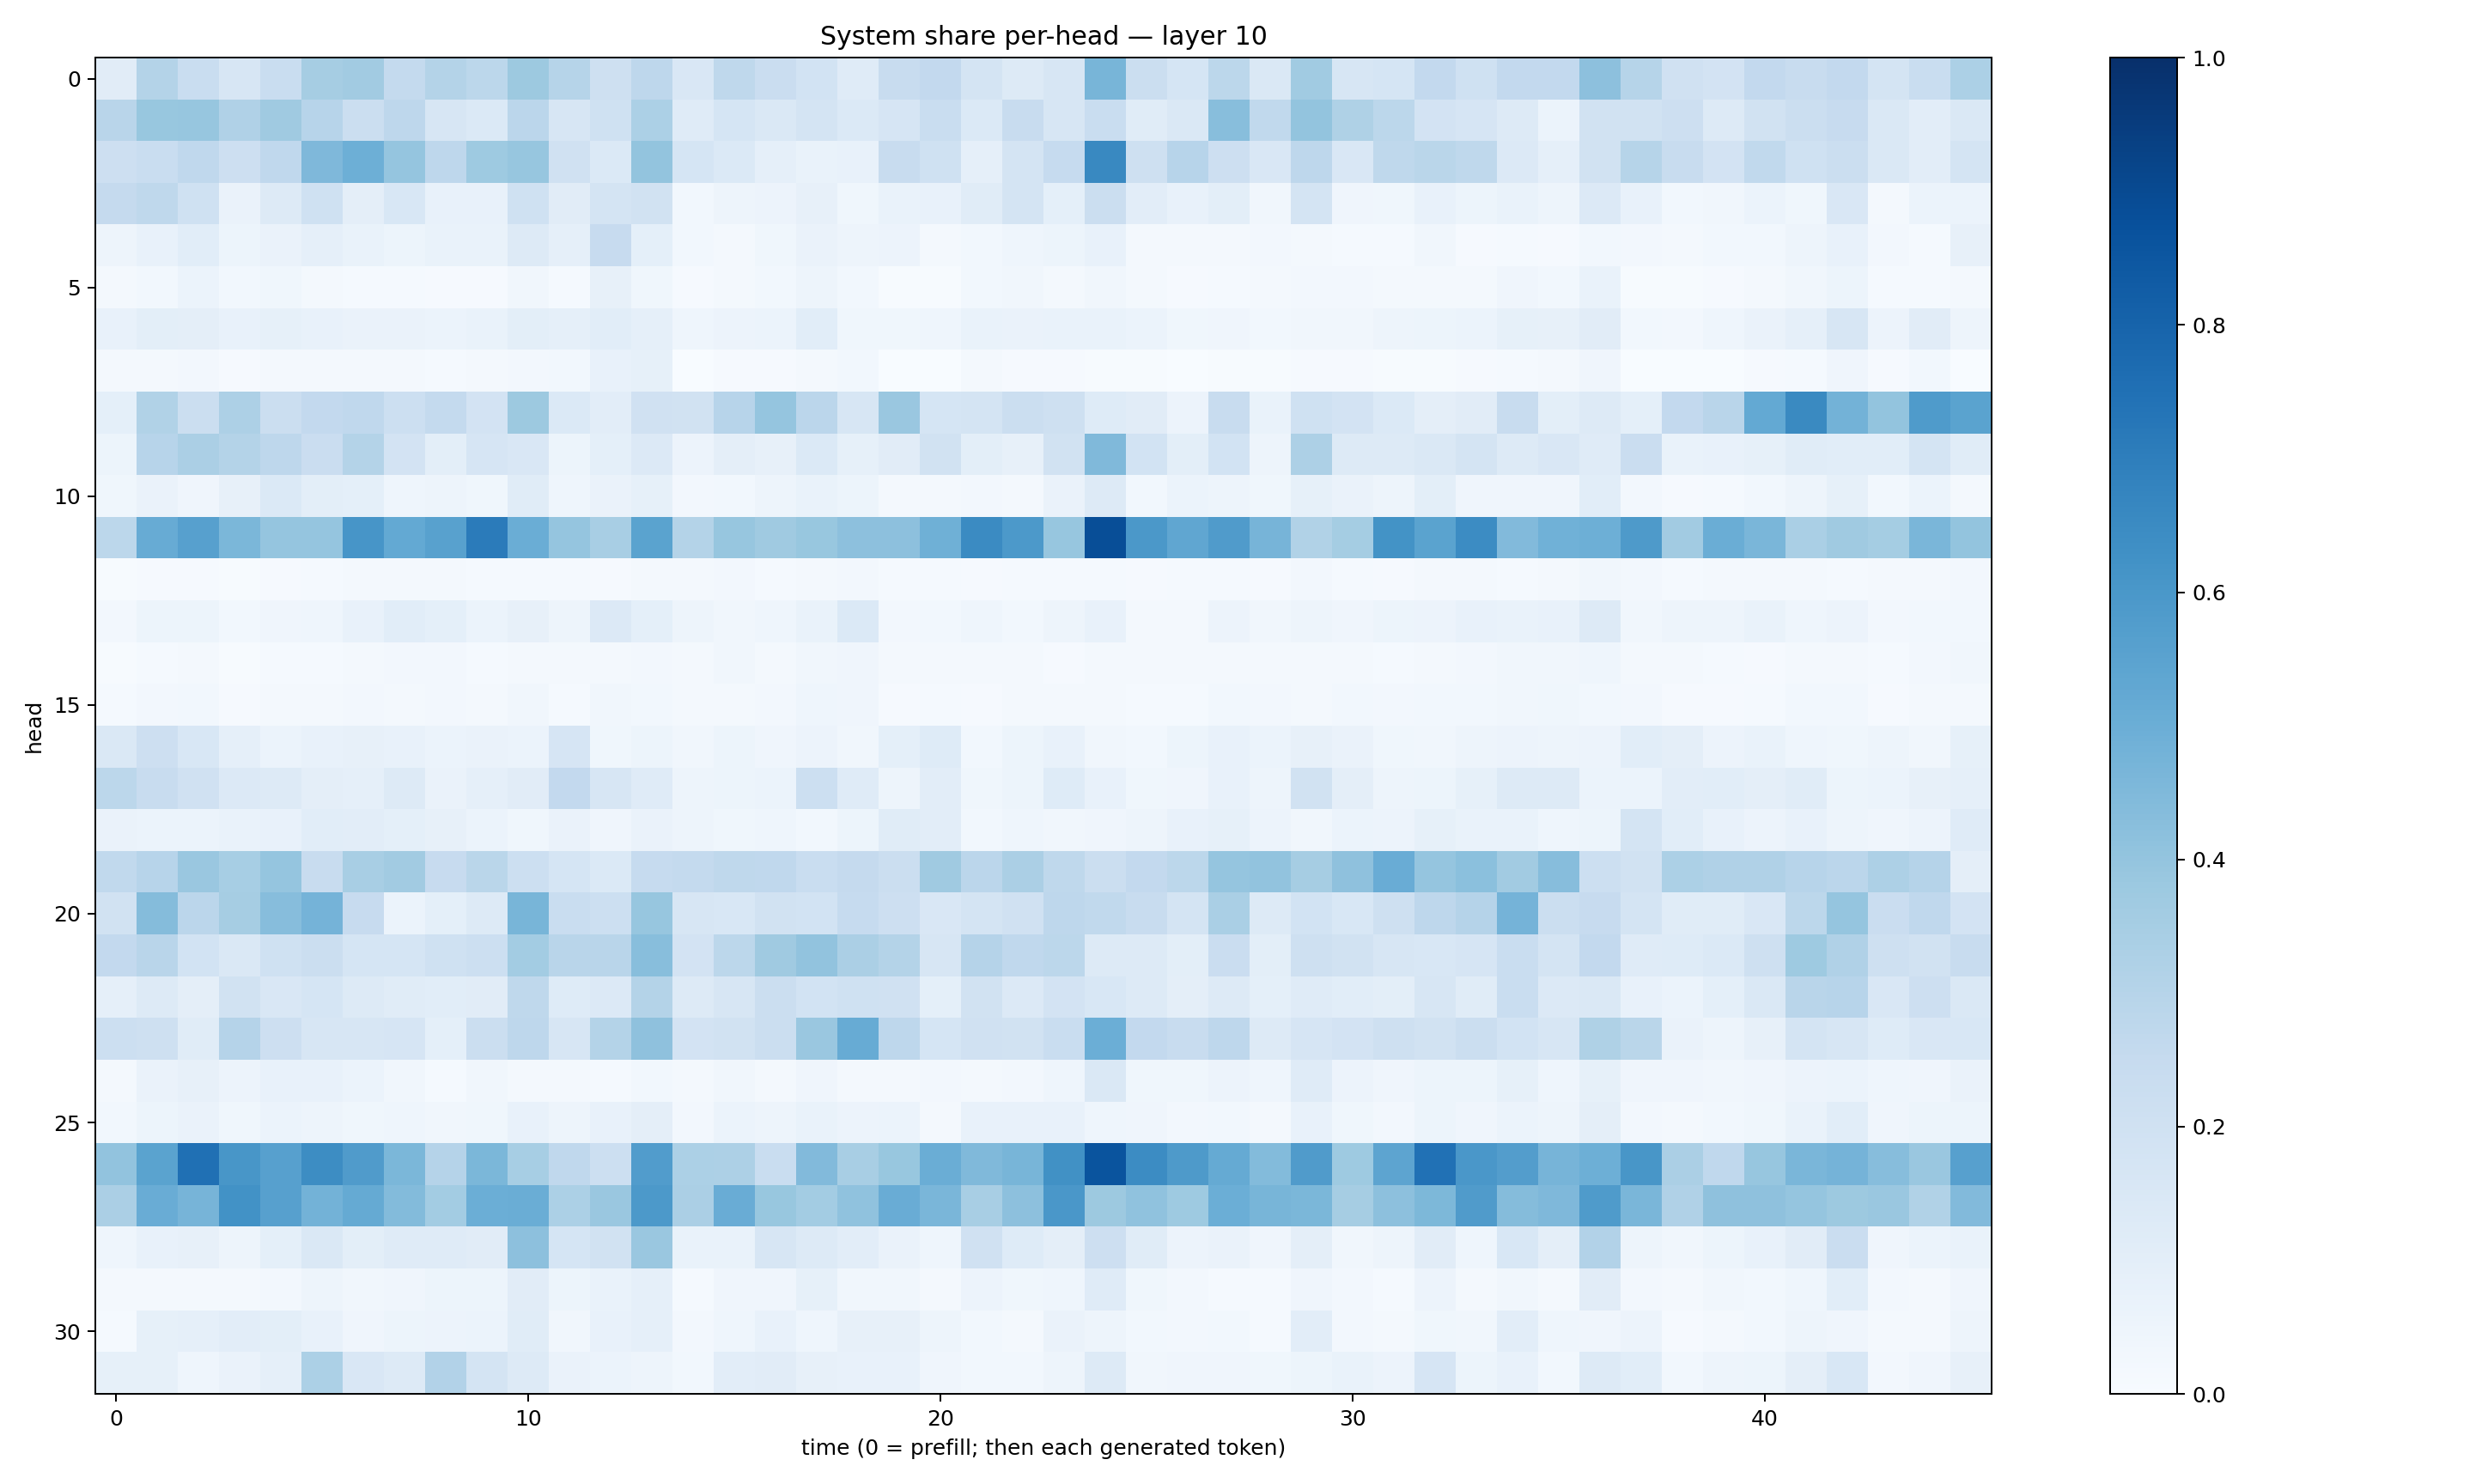

The data file committed next to this chart (first rows):
0.11010087, 0.30829555, 0.23427577, 0.15914533, 0.23213765, 0.34976324, 0.36157075, 0.25613487, 0.30841824, 0.27993506, 0.37845325, 0.30076087, 0.2086851, 0.27423185, 0.15134668, 0.2708145, 0.22943555, 0.18593834, 0.11743244, 0.24120961, 0.25831267, 0.17590241, 0.12511197, 0.16074964
0.2927, 0.3877, 0.3912, 0.3168, 0.3676, 0.2962, 0.2225, 0.2763, 0.1615, 0.1371, 0.2823, 0.1625, 0.2, 0.33, 0.1187, 0.1705, 0.148, 0.173, 0.1381, 0.1649, 0.2336, 0.1402, 0.2418, 0.159
0.2129, 0.2316, 0.2675, 0.2145, 0.2667, 0.4518, 0.4933, 0.395, 0.2764, 0.3723, 0.3912, 0.1985, 0.1382, 0.3999, 0.1718, 0.1387, 0.08705, 0.06827, 0.07176, 0.2408, 0.1992, 0.08642, 0.1738, 0.2481
0.2511, 0.2727, 0.2023, 0.06256, 0.1264, 0.201, 0.094, 0.1548, 0.07612, 0.0706, 0.2003, 0.1096, 0.1767, 0.1948, 0.03074, 0.04958, 0.05598, 0.08117, 0.03566, 0.0673, 0.07315, 0.1143, 0.1737, 0.09235
0.04865, 0.07147, 0.1066, 0.05419, 0.0627, 0.08605, 0.06746, 0.05129, 0.06657, 0.07006, 0.1281, 0.0868, 0.245, 0.09172, 0.02845, 0.01887, 0.03782, 0.06434, 0.04718, 0.05741, 0.01713, 0.02781, 0.04368, 0.05216
0.02342, 0.02972, 0.05862, 0.03098, 0.03783, 0.01986, 0.01264, 0.01464, 0.008404, 0.01012, 0.03249, 0.01492, 0.07906, 0.03723, 0.00928, 0.01686, 0.0304, 0.05067, 0.02744, 0.007685, 0.007176, 0.03018, 0.03255, 0.02198
0.07623, 0.1004, 0.09716, 0.07253, 0.08298, 0.0764, 0.06482, 0.06374, 0.05988, 0.06892, 0.09791, 0.08774, 0.1057, 0.08817, 0.04301, 0.05852, 0.06221, 0.1057, 0.03674, 0.0377, 0.04582, 0.06983, 0.06437, 0.0693
0.02259, 0.01883, 0.02626, 0.00811, 0.01631, 0.01566, 0.01759, 0.01819, 0.01227, 0.01725, 0.02686, 0.02988, 0.074, 0.0857, 0.002608, 0.008608, 0.008067, 0.01985, 0.03003, 0.003079, 0.002474, 0.01692, 0.01154, 0.008156
0.09339, 0.313, 0.2213, 0.3254, 0.2247, 0.2585, 0.2677, 0.2174, 0.2544, 0.1824, 0.375, 0.1391, 0.1048, 0.1977, 0.1926, 0.2956, 0.3948, 0.2823, 0.1613, 0.3848, 0.1701, 0.1791, 0.2244, 0.2082
0.05344, 0.2952, 0.3358, 0.3064, 0.2755, 0.2287, 0.3071, 0.1815, 0.09897, 0.1647, 0.1487, 0.05362, 0.09285, 0.1338, 0.05624, 0.09553, 0.07883, 0.1393, 0.08467, 0.1101, 0.193, 0.1002, 0.07981, 0.1884
0.03605, 0.0636, 0.04159, 0.08016, 0.1381, 0.0984, 0.09357, 0.04411, 0.04997, 0.03571, 0.1153, 0.04327, 0.06255, 0.08227, 0.02481, 0.02901, 0.04695, 0.0684, 0.05429, 0.02099, 0.02051, 0.02426, 0.01908, 0.06433
0.2795, 0.5079, 0.5621, 0.4591, 0.395, 0.3979, 0.6057, 0.5197, 0.5576, 0.7075, 0.5022, 0.3973, 0.3422, 0.5485, 0.3065, 0.3911, 0.3685, 0.3896, 0.4156, 0.4176, 0.4919, 0.6494, 0.592, 0.3908
0.006675, 0.009727, 0.01042, 0.007368, 0.01053, 0.01373, 0.01728, 0.01812, 0.01817, 0.01552, 0.01357, 0.01228, 0.01063, 0.02117, 0.02003, 0.02454, 0.0155, 0.01889, 0.02556, 0.01451, 0.01275, 0.01085, 0.01231, 0.01211
0.02452, 0.05333, 0.05209, 0.02763, 0.03964, 0.0462, 0.07583, 0.1093, 0.08987, 0.05868, 0.07891, 0.04897, 0.1351, 0.09114, 0.05002, 0.03506, 0.04335, 0.06751, 0.1367, 0.02654, 0.02743, 0.04593, 0.02954, 0.04917
0.006082, 0.01289, 0.01896, 0.007371, 0.01363, 0.01206, 0.01647, 0.0243, 0.02381, 0.01486, 0.02306, 0.01992, 0.02339, 0.02361, 0.01769, 0.03155, 0.01998, 0.03133, 0.0421, 0.01881, 0.01627, 0.01852, 0.02271, 0.0113
0.01175, 0.02544, 0.02786, 0.009554, 0.01682, 0.01957, 0.0271, 0.01742, 0.02382, 0.01857, 0.03206, 0.01542, 0.03345, 0.0297, 0.01708, 0.02307, 0.02438, 0.04559, 0.04267, 0.01164, 0.01503, 0.01133, 0.01731, 0.01738
0.1484, 0.2126, 0.1555, 0.08755, 0.05927, 0.07566, 0.07876, 0.07579, 0.06056, 0.06442, 0.05912, 0.1654, 0.03888, 0.05196, 0.03268, 0.05397, 0.04184, 0.05824, 0.03131, 0.09204, 0.122, 0.03118, 0.0529, 0.07702
0.28, 0.2387, 0.198, 0.134, 0.1259, 0.09498, 0.08924, 0.1272, 0.06446, 0.08713, 0.1118, 0.261, 0.1624, 0.1195, 0.05046, 0.05272, 0.06053, 0.2153, 0.1179, 0.04773, 0.1025, 0.03517, 0.05392, 0.1236
0.06305, 0.06137, 0.06018, 0.06664, 0.0752, 0.1081, 0.1039, 0.09102, 0.08147, 0.05919, 0.03619, 0.06462, 0.04095, 0.06371, 0.04743, 0.03739, 0.04377, 0.03049, 0.05315, 0.1144, 0.1048, 0.03123, 0.0445, 0.03461
0.2632, 0.2944, 0.3845, 0.3449, 0.3966, 0.236, 0.3432, 0.3604, 0.2442, 0.2852, 0.2158, 0.1709, 0.1388, 0.2467, 0.2544, 0.2708, 0.2661, 0.2323, 0.2509, 0.2233, 0.3698, 0.2851, 0.335, 0.2698
0.1891, 0.4357, 0.285, 0.3488, 0.4314, 0.4746, 0.2438, 0.0608, 0.09332, 0.13, 0.4657, 0.2328, 0.2164, 0.3924, 0.1634, 0.1528, 0.1942, 0.1837, 0.2464, 0.214, 0.1489, 0.1741, 0.1981, 0.2758
0.2616, 0.2924, 0.185, 0.1414, 0.2025, 0.2203, 0.1716, 0.1695, 0.2, 0.216, 0.3584, 0.2928, 0.2897, 0.4269, 0.1804, 0.2807, 0.3673, 0.4033, 0.3356, 0.3062, 0.1629, 0.3033, 0.2691, 0.2803
0.08729, 0.1267, 0.09756, 0.1893, 0.1498, 0.1694, 0.1258, 0.1164, 0.1058, 0.1126, 0.2702, 0.124, 0.1366, 0.3085, 0.1275, 0.1609, 0.2229, 0.186, 0.2022, 0.1967, 0.09132, 0.1883, 0.135, 0.1832
0.2177, 0.2061, 0.115, 0.301, 0.2144, 0.1619, 0.1564, 0.1658, 0.09257, 0.2197, 0.2764, 0.1571, 0.3075, 0.4135, 0.1819, 0.1899, 0.2205, 0.3855, 0.5113, 0.2768, 0.1699, 0.1955, 0.1912, 0.2332
0.02066, 0.06438, 0.08134, 0.05501, 0.07344, 0.07648, 0.06236, 0.0347, 0.01498, 0.03134, 0.01955, 0.02042, 0.01525, 0.03092, 0.01915, 0.03432, 0.0195, 0.04033, 0.02299, 0.01885, 0.02434, 0.0219, 0.02521, 0.04519
0.02848, 0.05247, 0.06321, 0.03637, 0.06051, 0.04718, 0.03538, 0.04434, 0.03246, 0.03758, 0.07503, 0.05035, 0.07241, 0.09422, 0.0235, 0.06037, 0.04816, 0.06708, 0.0563, 0.0587, 0.02023, 0.07172, 0.07438, 0.07112
0.4026, 0.5492, 0.7521, 0.605, 0.5596, 0.6444, 0.5811, 0.458, 0.3045, 0.4572, 0.3443, 0.2659, 0.215, 0.5753, 0.3282, 0.3245, 0.2306, 0.4444, 0.3422, 0.387, 0.5003, 0.4478, 0.4657, 0.6285
0.3324, 0.5066, 0.4718, 0.6216, 0.5605, 0.4769, 0.5181, 0.4388, 0.3565, 0.4999, 0.5009, 0.3308, 0.3858, 0.5915, 0.3323, 0.5056, 0.3886, 0.3557, 0.4086, 0.507, 0.4612, 0.3406, 0.4155, 0.6003
0.04643, 0.07224, 0.08069, 0.05053, 0.0906, 0.1476, 0.09787, 0.1198, 0.1182, 0.1125, 0.4173, 0.1692, 0.1897, 0.3866, 0.06984, 0.06828, 0.1571, 0.1284, 0.102, 0.06514, 0.04504, 0.198, 0.1223, 0.09389
0.01657, 0.02308, 0.02281, 0.01564, 0.02554, 0.04829, 0.03222, 0.04091, 0.05175, 0.05233, 0.1127, 0.05239, 0.07028, 0.08779, 0.01499, 0.04096, 0.04112, 0.08215, 0.0346, 0.03474, 0.02196, 0.0571, 0.03849, 0.04483
0.01269, 0.08411, 0.08834, 0.1053, 0.09807, 0.07388, 0.04182, 0.05097, 0.05772, 0.06139, 0.1154, 0.03229, 0.0776, 0.08979, 0.02632, 0.04498, 0.07095, 0.04572, 0.08184, 0.0804, 0.04827, 0.02884, 0.02082, 0.0652
0.08235, 0.08214, 0.04486, 0.06458, 0.08933, 0.3304, 0.1503, 0.1253, 0.3123, 0.1719, 0.1294, 0.06358, 0.05872, 0.05005, 0.02938, 0.1046, 0.1097, 0.07822, 0.07241, 0.07237, 0.04157, 0.0289, 0.02958, 0.04946
